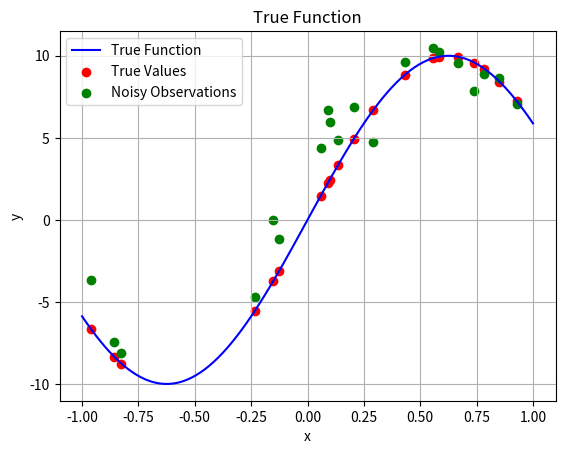

The matplotlib source for this figure:
import numpy as np

def true_function(x: np.ndarray) -> np.ndarray:
    """
    >>> y = true_function(0)
    >>> print(float(y))
    0.0
    """
    return np.sin(np.pi*x*0.8)*10

def get_true_function_data(n_samples: int = 20, random_seed: int = 0):
    np.random.seed(random_seed)
    x = np.random.uniform(-1, 1, n_samples)
    y = true_function(x)
    return x, y

def add_noise(y: np.ndarray, noise_mean: float = 0, noise_std: float = 2.0, random_seed: int = 0) -> np.ndarray:
    np.random.seed(random_seed)
    noise = np.random.normal(noise_mean, noise_std, size=y.shape)
    return y + noise

if __name__ == "__main__":
    import matplotlib.pyplot as plt
    import pandas as pd

    x = np.linspace(-1, 1, 100)
    y = true_function(x)

    data_x, data_y = get_true_function_data(n_samples=20, random_seed=0)
    df = pd.DataFrame({"観測点": data_x, "真値": data_y})

    noisy_y = add_noise(data_y, noise_mean=0, noise_std=2.0, random_seed=0)
    df["観測値"] = noisy_y

    df.to_csv("data.tsv", index=False, sep="\t")

    plt.title("True Function")
    plt.xlabel("x")
    plt.ylabel("y")
    plt.grid()

    plt.plot(x, y, color="blue", label="True Function", )
    plt.legend()
    plt.savefig("ex1.1.png")

    plt.scatter(df["観測点"], df["真値"], color="red", label="True Values")
    plt.legend()
    plt.savefig("ex1.2.png")

    plt.scatter(df["観測点"], df["観測値"], color="green", label="Noisy Observations")
    plt.legend()
    plt.savefig("ex1.3.png")

    plt.show()
